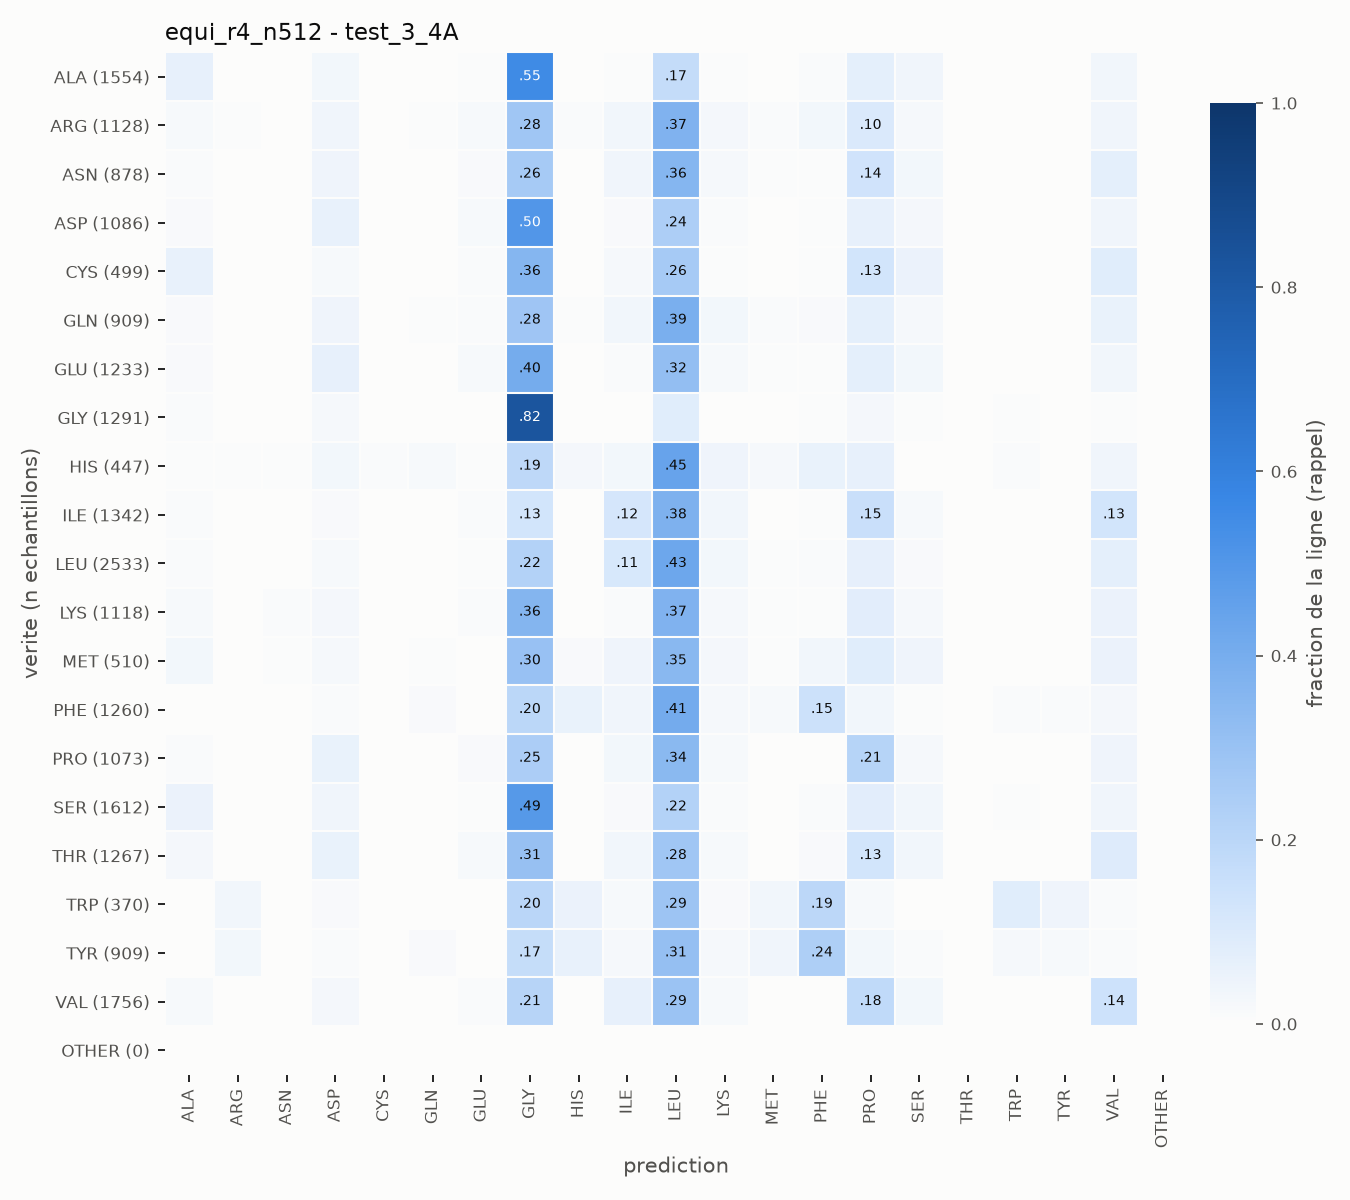

Source data for this figure (header and first rows):
true\pred, ALA, ARG, ASN, ASP, CYS, GLN, GLU, GLY, HIS, ILE, LEU, LYS, MET, PHE, PRO, SER, THR, TRP, TYR, VAL, OTHER
ALA, 100, 2, 0, 47, 0, 0, 11, 860, 0, 9, 263, 9, 6, 17, 114, 56, 1, 5, 0, 54, 0
ARG, 20, 7, 1, 40, 1, 6, 18, 317, 9, 36, 420, 28, 10, 31, 116, 24, 1, 3, 0, 40, 0
ASN, 9, 0, 2, 36, 1, 3, 11, 228, 2, 31, 313, 18, 5, 5, 120, 25, 3, 3, 0, 63, 0
ASP, 16, 0, 1, 66, 1, 0, 19, 545, 2, 14, 262, 9, 1, 8, 72, 26, 0, 2, 0, 42, 0
CYS, 31, 0, 0, 9, 0, 0, 4, 178, 0, 10, 130, 2, 1, 2, 64, 26, 0, 0, 0, 42, 0
GLN, 14, 1, 3, 37, 0, 6, 10, 259, 4, 31, 354, 26, 10, 14, 67, 19, 1, 2, 0, 51, 0
GLU, 19, 2, 3, 79, 1, 1, 20, 498, 0, 14, 393, 22, 5, 7, 91, 36, 1, 0, 0, 41, 0
GLY, 15, 2, 0, 27, 1, 0, 3, 1060, 0, 2, 110, 2, 2, 8, 33, 9, 0, 8, 0, 9, 0
HIS, 2, 3, 3, 13, 4, 8, 2, 84, 12, 13, 199, 19, 9, 25, 29, 1, 0, 4, 0, 17, 0
ILE, 13, 0, 3, 18, 1, 2, 12, 170, 2, 158, 504, 44, 1, 8, 207, 24, 5, 0, 0, 170, 0
LEU, 21, 0, 7, 44, 0, 4, 15, 560, 5, 284, 1080, 71, 11, 26, 175, 36, 5, 2, 0, 187, 0
LYS, 19, 0, 10, 29, 0, 3, 12, 404, 4, 10, 417, 24, 5, 7, 90, 22, 0, 2, 0, 60, 0
MET, 14, 0, 2, 10, 0, 2, 1, 155, 7, 20, 176, 13, 2, 17, 42, 21, 1, 0, 0, 27, 0
PHE, 3, 4, 2, 10, 0, 15, 2, 248, 73, 47, 514, 26, 22, 186, 44, 7, 1, 13, 13, 30, 0
PRO, 12, 0, 1, 59, 0, 0, 16, 263, 1, 31, 367, 20, 2, 2, 230, 21, 1, 1, 0, 46, 0
SER, 88, 0, 1, 59, 1, 0, 9, 791, 1, 20, 357, 14, 3, 13, 131, 51, 0, 12, 0, 61, 0
THR, 33, 0, 1, 70, 1, 1, 23, 388, 1, 41, 354, 20, 1, 16, 160, 40, 0, 3, 0, 114, 0
TRP, 0, 12, 1, 5, 1, 0, 1, 75, 19, 6, 106, 5, 12, 71, 6, 1, 0, 31, 15, 3, 0
TYR, 3, 26, 2, 10, 1, 11, 2, 150, 56, 20, 284, 18, 35, 216, 26, 8, 0, 18, 15, 8, 0
VAL, 33, 0, 3, 46, 2, 2, 19, 366, 3, 111, 516, 33, 1, 2, 317, 53, 0, 1, 0, 248, 0
OTHER, 0, 0, 0, 0, 0, 0, 0, 0, 0, 0, 0, 0, 0, 0, 0, 0, 0, 0, 0, 0, 0
